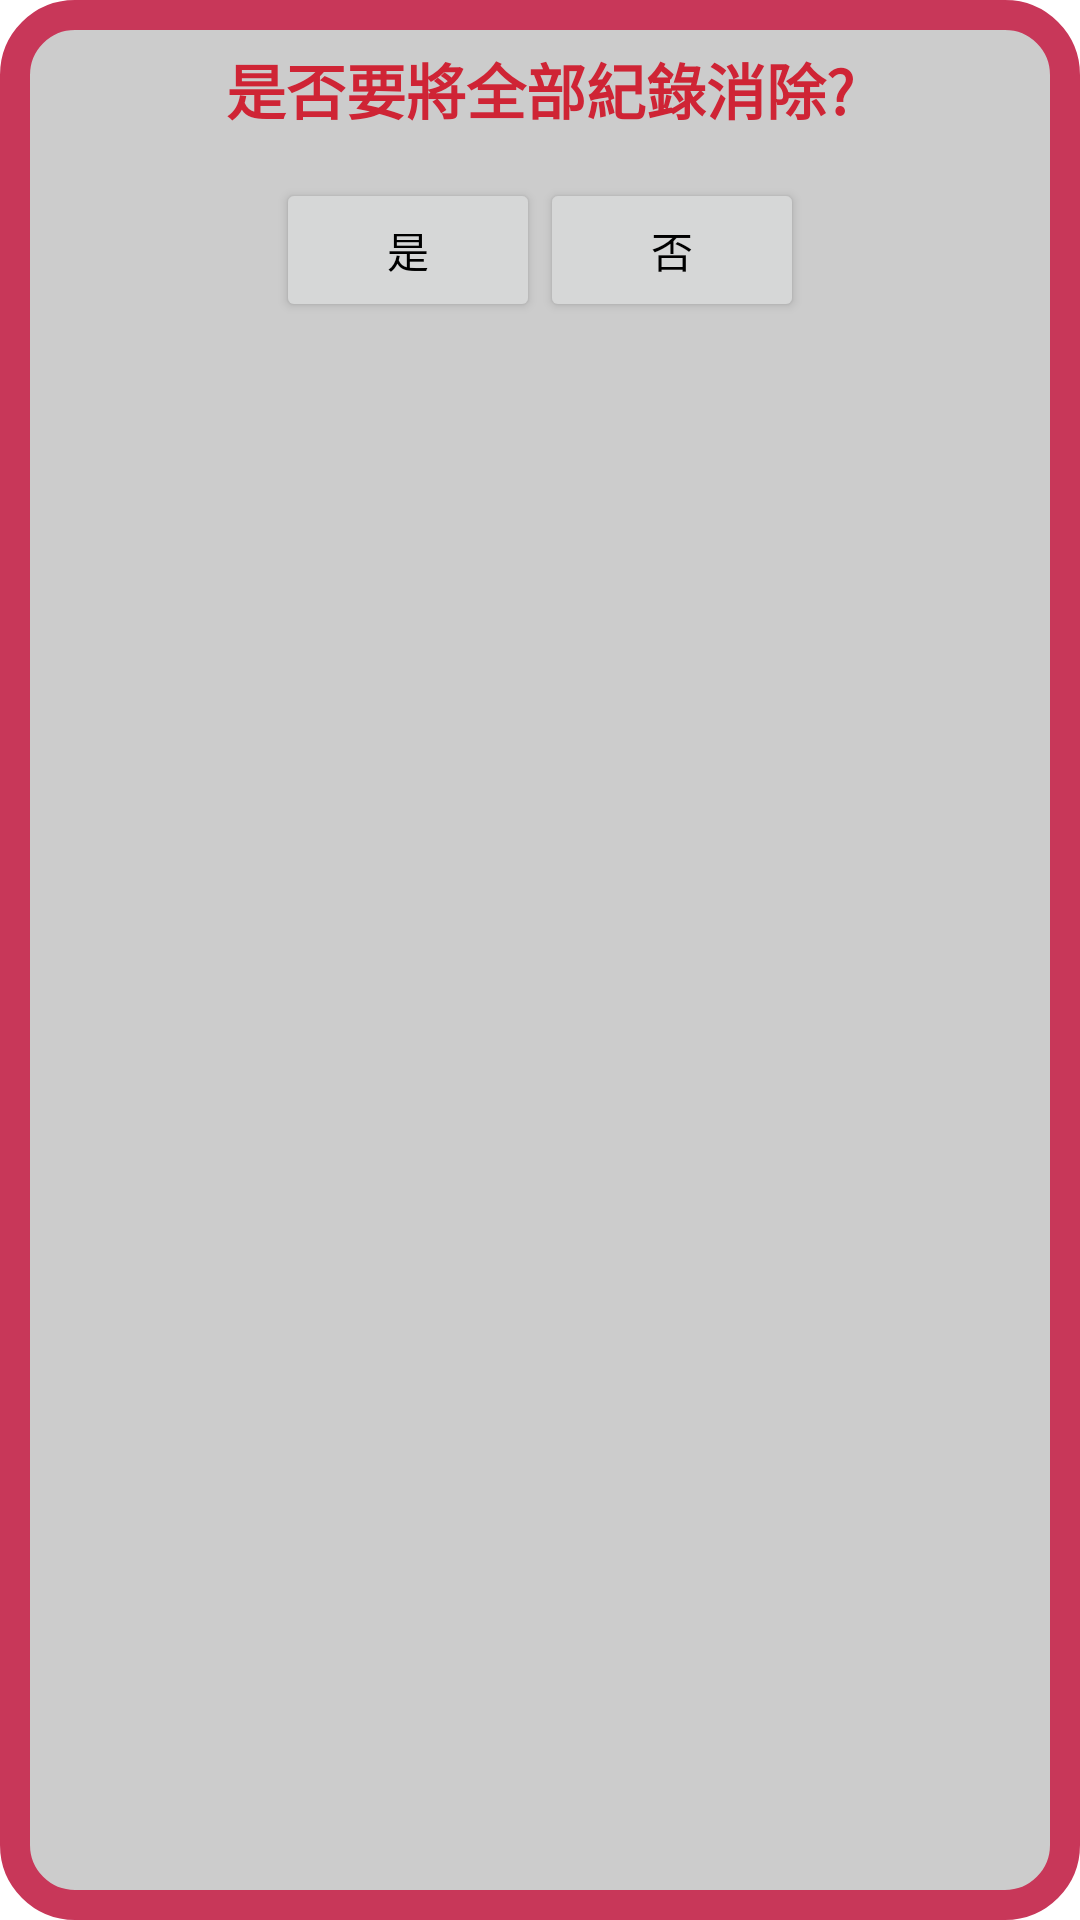

Reconstruct the res/layout file that produces this screen, plus the resources it refers to.
<!-- AndroidManifest.xml: fallback theme Theme.MaterialComponents.DayNight.NoActionBar -->
<!-- res/layout/custom_alert_dialog.xml -->
<?xml version="1.0" encoding="utf-8"?>

<LinearLayout xmlns:android="http://schemas.android.com/apk/res/android"
    android:layout_width="fill_parent"
    android:layout_height="fill_parent"
    android:background="@drawable/curve_shape"
    android:orientation="vertical" >

    <TextView
        android:id="@+id/txt_dia"
        android:layout_width="wrap_content"
        android:layout_height="wrap_content"
        android:layout_gravity="center"
        android:paddingLeft="15dp"
        android:paddingRight="15dp"
        android:paddingTop="15dp"
        android:paddingBottom="15dp"
        android:text="是否要將全部紀錄消除?"
        android:textColor="#CF2435"
        android:textSize="20dp"
        android:textStyle="bold"/>


    <LinearLayout
        android:layout_width="wrap_content"
        android:layout_height="wrap_content"
        android:layout_gravity="center"
        android:orientation="horizontal" >

        <Button
            android:id="@+id/btn_yes"
            android:layout_width="wrap_content"
            android:layout_height="wrap_content"
            android:clickable="true"
            android:padding="10dp"
            android:text="是"
            android:textColor="#000000"/>

        <Button
            android:id="@+id/btn_no"
            android:layout_width="wrap_content"
            android:layout_height="wrap_content"
            android:clickable="true"
            android:padding="10dp"
            android:text="否"
            android:textColor="#000000"/>
    </LinearLayout>
</LinearLayout>
<!-- resources referenced by this layout -->
<resources>
  <!-- drawable curve_shape (drawable) -->
  <shape xmlns:android="http://schemas.android.com/apk/res/android" >
  
      
      <solid android:color="#cccccc" />
      
      <stroke
          android:width="10dp"
          android:color="#C83759" />
      <corners
          android:bottomLeftRadius="20dp"
          android:bottomRightRadius="20dp"
          android:topLeftRadius="20dp"
          android:topRightRadius="20dp" />
  </shape>
</resources>
